Run: headless pygame with SDL's dummy video driver; simulated clock (each Clock.tick advances the game by its frame time, no real sleeping); random seed 0; keys injected as events and as key.get_pressed() state; no mouse input.
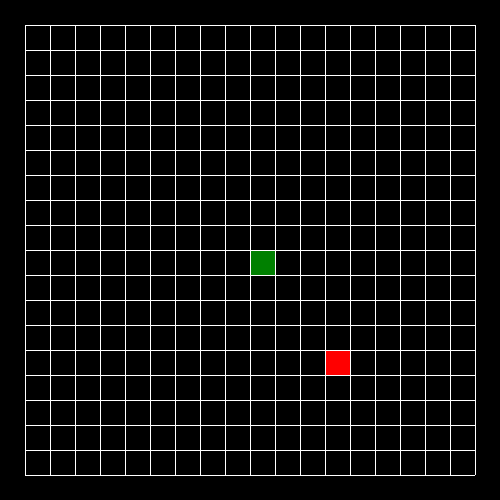
Frame 1 of 2 · flips 1–60 · no input
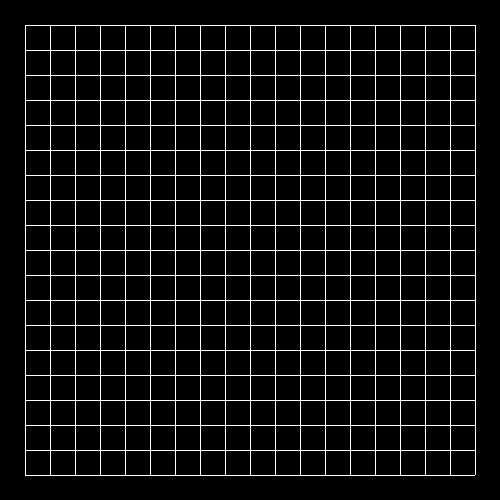
Frame 2 of 2 · flips 61–180 · tapped SPACE, RETURN · held RIGHT (→), D (game ended)

The pygame program that drew these frames:

import pygame
import random

cell_width = 24  
cell_height = 24  
red = (255, 0, 0)
black = (0, 0, 0)
green = (0, 128, 0)
white = (255, 255, 255)
screen = pygame.display.set_mode((500, 500))
speed = 25
fps = 10
clock = pygame.time.Clock()

class Board():
  def __init__(self):
    pass

  def make_grid(self):
    for x in range(25, 500, 25):
      pygame.draw.rect(screen, white, (x, 25, 1, 450))  # (screen, color, (x, y, width, height), thickness)
    for y in range(25, 500, 25):
      pygame.draw.rect(screen, white, (25, y, 450, 1))


class Snake():
  def __init__(self):
    self.head = [251, 251]
    self.direction = None
    self.body = [self.head[:]]

  def display(self):
    for i in range(len(self.body)):
      pygame.draw.rect(screen, green, (self.body[i][0], self.body[i][1], cell_width, cell_height))

  def update_body(self):
    self.body.append(self.head[:])
    if not apple_eaten():
      self.body.pop(0)


class Apple():
  def __init__(self):
    self.apple_x = None
    self.apple_y = None
    self.make_apple()

  def make_apple(self):
    self.apple_x = random.randrange(26, 476, 25)
    self.apple_y = random.randrange(26, 476, 25)
  
  def display(self):
    pygame.draw.rect(screen, red, (self.apple_x, self.apple_y, cell_width, cell_height))


def apply_keys(keys):
  if keys[pygame.K_RIGHT] and s.direction != 'left':
    s.direction = 'right'
  if keys[pygame.K_LEFT] and s.direction != 'right':
    s.direction = 'left'
  if keys[pygame.K_UP] and s.direction != 'down':
    s.direction = 'up'
  if keys[pygame.K_DOWN] and s.direction != 'up':
    s.direction = 'down'

def move_snake():
  if s.direction == 'right':
    s.head[0] += speed
    s.update_body()
  if s.direction == 'left':
    s.head[0] -= speed
    s.update_body()
  if s.direction == 'up':
    s.head[1] -= speed
    s.update_body()
  if s.direction == 'down':
    s.head[1] += speed
    s.update_body()

  if game_over():
    return
  s.display()
  a.display()

def apple_eaten():
  global a
  if s.head[0] == a.apple_x and s.head[1] == a.apple_y:
    a = Apple()
    return True

def game_over():
  global is_running
  if s.head[0] < 26 or s.head[0] > 456 or s.head[1] < 26 or s.head[1] > 456 \
  or (len(s.body) > 2 and s.head in s.body[:-2]):
    is_running = False
    return True

b = Board()
s = Snake()
a = Apple()

pygame.init()
pygame.display.set_caption("Snake Game")

is_running = True
while is_running:

  clock.tick(fps)

  for event in pygame.event.get():
    if event.type == pygame.QUIT:
      is_running = False
  
  screen.fill(black)
  b.make_grid()

  keys = pygame.key.get_pressed()
  apply_keys(keys)
  move_snake()
 
  pygame.display.update()

pygame.quit()
